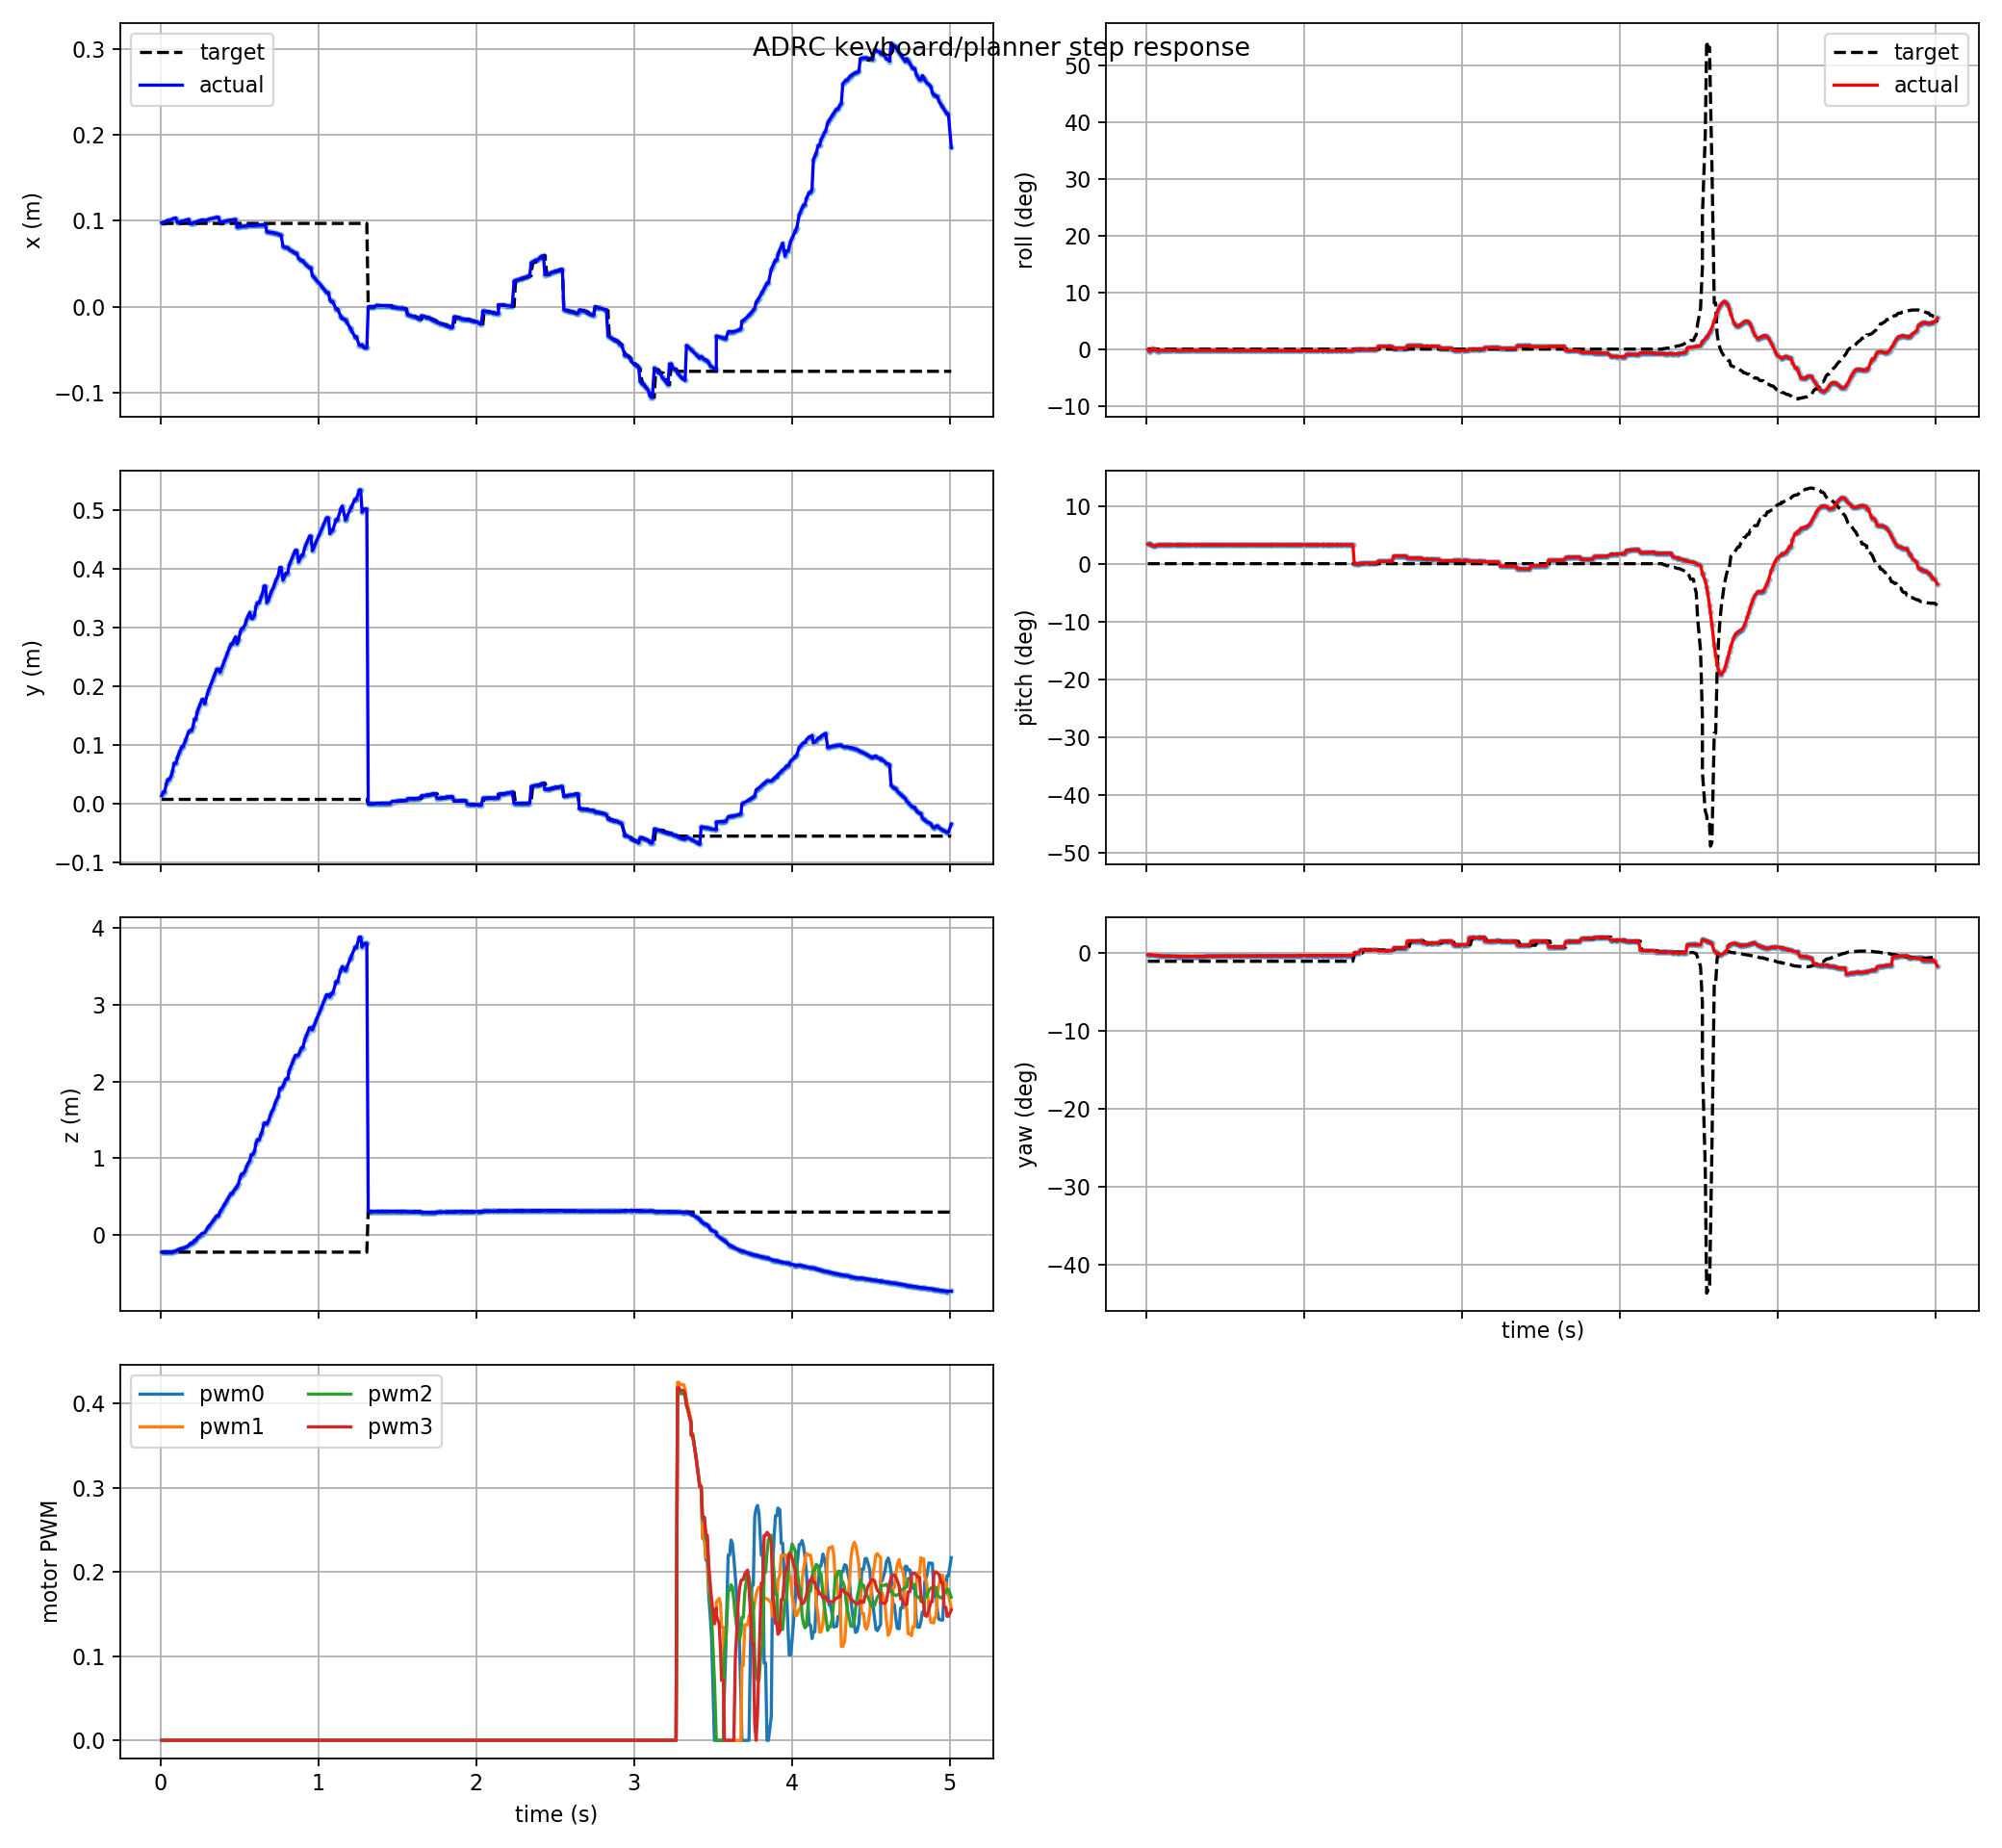

The data file committed next to this chart (first rows):
t, actual_x, actual_y, actual_z, target_x, target_y, target_z, actual_roll, actual_pitch, actual_yaw, target_roll, target_pitch, target_yaw, pwm0, pwm1, pwm2, pwm3, target_frame, target_child
0.009, 0.09773, 0.01408, -0.2229, 0.097, 0.007748, -0.2222, -0.0007377, 0.0588, -0.00397, 0.0, 0.0, -0.01854, 0.0, 0.0, 0.0, 0.0, keyboard_target, attitude_mode
0.018, 0.09842, 0.02042, -0.2235, 0.097, 0.007748, -0.2222, -0.005822, 0.05862, -0.003582, 0.0, 0.0, -0.01854, 0.0, 0.0, 0.0, 0.0, keyboard_target, attitude_mode
0.027, 0.09842, 0.02042, -0.2235, 0.097, 0.007748, -0.2222, -0.005822, 0.05862, -0.003582, 0.0, 0.0, -0.01854, 0.0, 0.0, 0.0, 0.0, keyboard_target, attitude_mode
0.039, 0.09993, 0.0352, -0.2237, 0.097, 0.007748, -0.2222, 0.001299, 0.0534, -0.004397, 0.0, 0.0, -0.01854, 0.0, 0.0, 0.0, 0.0, keyboard_target, attitude_mode
0.048, 0.1005, 0.04154, -0.2228, 0.097, 0.007748, -0.2222, 0.0003936, 0.0532, -0.004758, 0.0, 0.0, -0.01854, 0.0, 0.0, 0.0, 0.0, keyboard_target, attitude_mode
0.057, 0.1005, 0.04154, -0.2228, 0.097, 0.007748, -0.2222, 0.0003936, 0.0532, -0.004758, 0.0, 0.0, -0.01854, 0.0, 0.0, 0.0, 0.0, keyboard_target, attitude_mode
0.069, 0.1012, 0.04788, -0.2214, 0.097, 0.007748, -0.2222, -0.005538, 0.05588, -0.005537, 0.0, 0.0, -0.01854, 0.0, 0.0, 0.0, 0.0, keyboard_target, attitude_mode
0.078, 0.102, 0.05633, -0.2184, 0.097, 0.007748, -0.2222, -0.005538, 0.05588, -0.005537, 0.0, 0.0, -0.01854, 0.0, 0.0, 0.0, 0.0, keyboard_target, attitude_mode
0.087, 0.1031, 0.06902, -0.2117, 0.097, 0.007748, -0.2222, -0.003175, 0.05672, -0.006123, 0.0, 0.0, -0.01854, 0.0, 0.0, 0.0, 0.0, keyboard_target, attitude_mode
0.099, 0.1031, 0.06902, -0.2117, 0.097, 0.007748, -0.2222, -0.002268, 0.05655, -0.006833, 0.0, 0.0, -0.01854, 0.0, 0.0, 0.0, 0.0, keyboard_target, attitude_mode
0.108, 0.09796, 0.07843, -0.1945, 0.097, 0.007748, -0.2222, -0.003325, 0.05647, -0.007098, 0.0, 0.0, -0.01854, 0.0, 0.0, 0.0, 0.0, keyboard_target, attitude_mode
0.117, 0.09851, 0.08477, -0.1884, 0.097, 0.007748, -0.2222, -0.004013, 0.05652, -0.007221, 0.0, 0.0, -0.01854, 0.0, 0.0, 0.0, 0.0, keyboard_target, attitude_mode
0.126, 0.09906, 0.09111, -0.1816, 0.097, 0.007748, -0.2222, -0.003495, 0.05664, -0.007217, 0.0, 0.0, -0.01854, 0.0, 0.0, 0.0, 0.0, keyboard_target, attitude_mode
0.135, 0.09961, 0.09745, -0.174, 0.097, 0.007748, -0.2222, -0.002953, 0.05677, -0.007223, 0.0, 0.0, -0.01854, 0.0, 0.0, 0.0, 0.0, keyboard_target, attitude_mode
0.144, 0.09961, 0.09745, -0.174, 0.097, 0.007748, -0.2222, -0.002953, 0.05677, -0.007223, 0.0, 0.0, -0.01854, 0.0, 0.0, 0.0, 0.0, keyboard_target, attitude_mode
0.153, 0.1001, 0.1038, -0.1656, 0.097, 0.007748, -0.2222, -0.002904, 0.05682, -0.007219, 0.0, 0.0, -0.01854, 0.0, 0.0, 0.0, 0.0, keyboard_target, attitude_mode
0.162, 0.1007, 0.1101, -0.1565, 0.097, 0.007748, -0.2222, -0.003804, 0.05673, -0.007209, 0.0, 0.0, -0.01854, 0.0, 0.0, 0.0, 0.0, keyboard_target, attitude_mode
0.18, 0.1018, 0.1228, -0.136, 0.097, 0.007748, -0.2222, -0.003761, 0.05665, -0.007196, 0.0, 0.0, -0.01854, 0.0, 0.0, 0.0, 0.0, keyboard_target, attitude_mode
0.189, 0.09687, 0.1251, -0.1106, 0.097, 0.007748, -0.2222, -0.003596, 0.05667, -0.007425, 0.0, 0.0, -0.01854, 0.0, 0.0, 0.0, 0.0, keyboard_target, attitude_mode
0.198, 0.09687, 0.1251, -0.1106, 0.097, 0.007748, -0.2222, -0.003596, 0.05667, -0.007425, 0.0, 0.0, -0.01854, 0.0, 0.0, 0.0, 0.0, keyboard_target, attitude_mode
0.207, 0.09737, 0.1314, -0.09766, 0.097, 0.007748, -0.2222, -0.003494, 0.05668, -0.007427, 0.0, 0.0, -0.01854, 0.0, 0.0, 0.0, 0.0, keyboard_target, attitude_mode
0.216, 0.09836, 0.144, -0.06956, 0.097, 0.007748, -0.2222, -0.003531, 0.0567, -0.007443, 0.0, 0.0, -0.01854, 0.0, 0.0, 0.0, 0.0, keyboard_target, attitude_mode
0.225, 0.09836, 0.144, -0.06956, 0.097, 0.007748, -0.2222, -0.003531, 0.0567, -0.007443, 0.0, 0.0, -0.01854, 0.0, 0.0, 0.0, 0.0, keyboard_target, attitude_mode
0.234, 0.09934, 0.1566, -0.03842, 0.097, 0.007748, -0.2222, -0.003576, 0.05668, -0.007476, 0.0, 0.0, -0.01854, 0.0, 0.0, 0.0, 0.0, keyboard_target, attitude_mode
0.243, 0.09983, 0.1629, -0.02172, 0.097, 0.007748, -0.2222, -0.003561, 0.05667, -0.007482, 0.0, 0.0, -0.01854, 0.0, 0.0, 0.0, 0.0, keyboard_target, attitude_mode
0.252, 0.1003, 0.1693, -0.004257, 0.097, 0.007748, -0.2222, -0.003552, 0.05667, -0.007486, 0.0, 0.0, -0.01854, 0.0, 0.0, 0.0, 0.0, keyboard_target, attitude_mode
0.264, 0.1009, 0.1777, 0.02021, 0.097, 0.007748, -0.2222, -0.003555, 0.05666, -0.007484, 0.0, 0.0, -0.01854, 0.0, 0.0, 0.0, 0.0, keyboard_target, attitude_mode
0.273, 0.1009, 0.1777, 0.02021, 0.097, 0.007748, -0.2222, -0.003555, 0.05666, -0.007484, 0.0, 0.0, -0.01854, 0.0, 0.0, 0.0, 0.0, keyboard_target, attitude_mode
0.282, 0.1, 0.1702, 0.03402, 0.097, 0.007748, -0.2222, -0.003655, 0.05663, -0.007368, 0.0, 0.0, -0.01854, 0.0, 0.0, 0.0, 0.0, keyboard_target, attitude_mode
0.3, 0.1014, 0.189, 0.0962, 0.097, 0.007748, -0.2222, -0.003618, 0.05664, -0.007366, 0.0, 0.0, -0.01854, 0.0, 0.0, 0.0, 0.0, keyboard_target, attitude_mode
0.309, 0.1018, 0.1953, 0.1184, 0.097, 0.007748, -0.2222, -0.003624, 0.05665, -0.00737, 0.0, 0.0, -0.01854, 0.0, 0.0, 0.0, 0.0, keyboard_target, attitude_mode
0.318, 0.1023, 0.2016, 0.1414, 0.097, 0.007748, -0.2222, -0.003635, 0.05669, -0.007368, 0.0, 0.0, -0.01854, 0.0, 0.0, 0.0, 0.0, keyboard_target, attitude_mode
0.33, 0.1028, 0.2099, 0.1732, 0.097, 0.007748, -0.2222, -0.003652, 0.05673, -0.00736, 0.0, 0.0, -0.01854, 0.0, 0.0, 0.0, 0.0, keyboard_target, attitude_mode
0.339, 0.1032, 0.2162, 0.198, 0.097, 0.007748, -0.2222, -0.003662, 0.05673, -0.007371, 0.0, 0.0, -0.01854, 0.0, 0.0, 0.0, 0.0, keyboard_target, attitude_mode
0.348, 0.1037, 0.2224, 0.2234, 0.097, 0.007748, -0.2222, -0.003647, 0.05674, -0.007379, 0.0, 0.0, -0.01854, 0.0, 0.0, 0.0, 0.0, keyboard_target, attitude_mode
0.357, 0.1041, 0.2287, 0.2496, 0.097, 0.007748, -0.2222, -0.00363, 0.05676, -0.007378, 0.0, 0.0, -0.01854, 0.0, 0.0, 0.0, 0.0, keyboard_target, attitude_mode
0.369, 0.1041, 0.2287, 0.2496, 0.097, 0.007748, -0.2222, -0.00363, 0.05676, -0.007378, 0.0, 0.0, -0.01854, 0.0, 0.0, 0.0, 0.0, keyboard_target, attitude_mode
0.378, 0.09825, 0.2237, 0.3037, 0.097, 0.007748, -0.2222, -0.003767, 0.05672, -0.007135, 0.0, 0.0, -0.01854, 0.0, 0.0, 0.0, 0.0, keyboard_target, attitude_mode
0.387, 0.09862, 0.2299, 0.3324, 0.097, 0.007748, -0.2222, -0.003762, 0.05671, -0.007137, 0.0, 0.0, -0.01854, 0.0, 0.0, 0.0, 0.0, keyboard_target, attitude_mode
0.396, 0.09898, 0.2362, 0.3618, 0.097, 0.007748, -0.2222, -0.003751, 0.05671, -0.007139, 0.0, 0.0, -0.01854, 0.0, 0.0, 0.0, 0.0, keyboard_target, attitude_mode
0.408, 0.09946, 0.2444, 0.4021, 0.097, 0.007748, -0.2222, -0.003736, 0.05673, -0.007123, 0.0, 0.0, -0.01854, 0.0, 0.0, 0.0, 0.0, keyboard_target, attitude_mode
0.417, 0.09983, 0.2506, 0.4331, 0.097, 0.007748, -0.2222, -0.003732, 0.05674, -0.007112, 0.0, 0.0, -0.01854, 0.0, 0.0, 0.0, 0.0, keyboard_target, attitude_mode
0.426, 0.1002, 0.2569, 0.4649, 0.097, 0.007748, -0.2222, -0.003732, 0.05674, -0.007112, 0.0, 0.0, -0.01854, 0.0, 0.0, 0.0, 0.0, keyboard_target, attitude_mode
0.438, 0.1006, 0.2652, 0.5083, 0.097, 0.007748, -0.2222, -0.003743, 0.05672, -0.007095, 0.0, 0.0, -0.01854, 0.0, 0.0, 0.0, 0.0, keyboard_target, attitude_mode
0.447, 0.101, 0.2714, 0.5418, 0.097, 0.007748, -0.2222, -0.003761, 0.05674, -0.007089, 0.0, 0.0, -0.01854, 0.0, 0.0, 0.0, 0.0, keyboard_target, attitude_mode
0.456, 0.101, 0.2714, 0.5418, 0.097, 0.007748, -0.2222, -0.003761, 0.05674, -0.007089, 0.0, 0.0, -0.01854, 0.0, 0.0, 0.0, 0.0, keyboard_target, attitude_mode
0.465, 0.1013, 0.2776, 0.5759, 0.097, 0.007748, -0.2222, -0.003784, 0.05676, -0.007091, 0.0, 0.0, -0.01854, 0.0, 0.0, 0.0, 0.0, keyboard_target, attitude_mode
0.477, 0.1016, 0.2838, 0.6107, 0.097, 0.007748, -0.2222, -0.003793, 0.05678, -0.007085, 0.0, 0.0, -0.01854, 0.0, 0.0, 0.0, 0.0, keyboard_target, attitude_mode
0.486, 0.09261, 0.272, 0.6348, 0.097, 0.007748, -0.2222, -0.003949, 0.0568, -0.006714, 0.0, 0.0, -0.01854, 0.0, 0.0, 0.0, 0.0, keyboard_target, attitude_mode
0.495, 0.09288, 0.2782, 0.6712, 0.097, 0.007748, -0.2222, -0.003957, 0.05682, -0.006712, 0.0, 0.0, -0.01854, 0.0, 0.0, 0.0, 0.0, keyboard_target, attitude_mode
0.507, 0.09348, 0.2926, 0.7587, 0.097, 0.007748, -0.2222, -0.003973, 0.05683, -0.006731, 0.0, 0.0, -0.01854, 0.0, 0.0, 0.0, 0.0, keyboard_target, attitude_mode
0.516, 0.09372, 0.2988, 0.7974, 0.097, 0.007748, -0.2222, -0.00397, 0.05682, -0.006727, 0.0, 0.0, -0.01854, 0.0, 0.0, 0.0, 0.0, keyboard_target, attitude_mode
0.525, 0.09372, 0.2988, 0.7974, 0.097, 0.007748, -0.2222, -0.00397, 0.05682, -0.006727, 0.0, 0.0, -0.01854, 0.0, 0.0, 0.0, 0.0, keyboard_target, attitude_mode
0.537, 0.09396, 0.3049, 0.8367, 0.097, 0.007748, -0.2222, -0.00395, 0.05681, -0.006732, 0.0, 0.0, -0.01854, 0.0, 0.0, 0.0, 0.0, keyboard_target, attitude_mode
0.546, 0.09427, 0.3132, 0.8901, 0.097, 0.007748, -0.2222, -0.003933, 0.05682, -0.006752, 0.0, 0.0, -0.01854, 0.0, 0.0, 0.0, 0.0, keyboard_target, attitude_mode
0.555, 0.0945, 0.3193, 0.931, 0.097, 0.007748, -0.2222, -0.003923, 0.05683, -0.006761, 0.0, 0.0, -0.01854, 0.0, 0.0, 0.0, 0.0, keyboard_target, attitude_mode
0.567, 0.09472, 0.3255, 0.9725, 0.097, 0.007748, -0.2222, -0.003911, 0.05682, -0.006745, 0.0, 0.0, -0.01854, 0.0, 0.0, 0.0, 0.0, keyboard_target, attitude_mode
0.576, 0.09438, 0.3155, 1.048, 0.097, 0.007748, -0.2222, -0.004052, 0.05681, -0.006488, 0.0, 0.0, -0.01854, 0.0, 0.0, 0.0, 0.0, keyboard_target, attitude_mode
0.585, 0.09438, 0.3155, 1.048, 0.097, 0.007748, -0.2222, -0.004052, 0.05681, -0.006488, 0.0, 0.0, -0.01854, 0.0, 0.0, 0.0, 0.0, keyboard_target, attitude_mode
0.597, 0.09455, 0.3216, 1.092, 0.097, 0.007748, -0.2222, -0.004062, 0.05681, -0.006498, 0.0, 0.0, -0.01854, 0.0, 0.0, 0.0, 0.0, keyboard_target, attitude_mode
... 441 more rows
